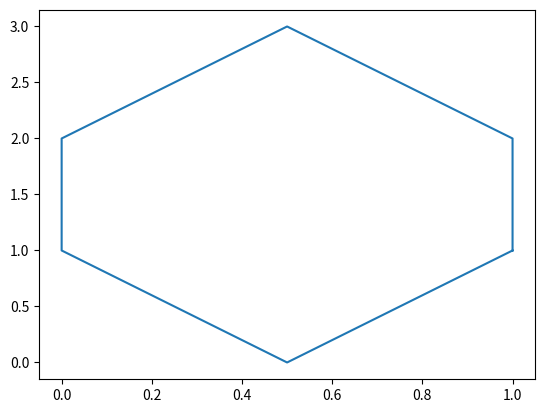

Source code (Python):
import matplotlib.pyplot as plt
import numpy as np

class Polygon():
    """
    Creates an instance of a polygon.
    """
    
    def regpoly(self, n):
        """
        Return list of verticies of a polygon of n sides with perimeter = 1.

        Parameters
        ----------
        n : int
            Number of sides the regular polygon will have.

        Raises
        ------
        ValueError
            Raised when the input number of sides is less than 2.

        Returns
        -------
        points: list
            A list containing the vertex positions of a regular n-gon.

        """

        if n < 2:
            raise ValueError("Too few number of sides.")
            
        # Calculate length of individual side for polygon with perimeter = 1
        side_len = 1/n
    
        # Radius of circumcircle, also vertex to centroid distance.
        radii = [((side_len/2)/(np.sin(np.pi/n)))] * n
        
        # Calculate angle at origin which separates each point
        angles = [((2 * np.pi)/n)] * n
    
        return self.poly(angles, radii)
    
    def graphpoly(self, points):
        """
        Produces a plot visualizing a polygon constructed by the provided
        coordinates.

        Parameters
        ----------
        points : list
            A list of an array like objects of length 2 which contain the (x,y)
            coordinates of the various vertices to be plotted.

        """
        
        # Unzip list of coordinate pairs into two lists
        xpoints = []
        ypoints = []

        for x,y in points:
            xpoints.append(x)
            ypoints.append(y)
        
        # Connect the last point back to the first point        
        xpoints.append(points[0][0])
        ypoints.append(points[0][1])
        
        plt.plot(xpoints, ypoints)
        plt.show()
        
    def randpoly(self, n):
        """
        Return a list of randomly generated coordinate pairs of an n-gon.

        Parameters
        ----------
        n : int
            The desired number sides of the randomly generated n-gon.

        Returns
        -------
        points : list
            A list containing the vertex positions of a random n-gon.

        """
        x_coords = [np.random.uniform(-1, 1) for _ in range(n)]
        y_coords = [np.random.uniform(-1, 1) for _ in range(n)]
        points = [list(a) for a in zip(x_coords, y_coords)]

        return points            
    
    def poly(self, angles, radii):
        """
        Convert a set of angles and radii into coordinate pairs. All radii are
        measured from the origin. Each individual angle begins from the x-axis
        and continues in the counterclockwise direction.

        Parameters
        ----------
        angles : list
            List of angles which each start at the x-axis and continue in a
            counterclockwise direction.
        radii : list
            List of values with specify lengths of line segments starting at
            the origin.

        Returns
        -------
        points : list
            A list containing the vertex positions specified by combining the
            given angles and radii.

        """
        points = []
        points.append((radii[0],0))
        
        # Rotate about the circumcircle (2/n)π radians and place another point
        for i, angle in enumerate(angles):
        
            # Start rotation from the last point plotted
            x = points[-1][0]
            y = points[-1][1]
            
            # Rotate a line connecting the last point and the origin about the origin
            x_prime = x * np.cos(angle) - y * np.sin(angle)
            y_prime = y * np.cos(angle) + x * np.sin(angle)
                        
            radii_ratio = radii[i]/radii[i-1]
            
            new_x = round(radii_ratio * x_prime, 16)
            new_y = round(radii_ratio * y_prime, 16)
    
            points.append((new_x, new_y))
        
        return points
    
    def normpoly(self, n, mu=0.0, sigma=0.01):
        """
        Return a list of coordinate pairs randomly generated using a normal
        distribution.

        Parameters
        ----------
        n : int
            Number of sides the resulting polygon will have.
        mu : float, optional
            The mean used in the normal distribution calculation. The default
            is 0.0.
        sigma : float, optional
            The standard deviation used in the normal distribution calculation.
            The default is 0.01.

        Returns
        -------
        points : list
            A list containing the vertex positions of a regular n-gon.

        """
        initpoly = self.regpoly(n)[0:-1]
        
        points = []
        for x,y in initpoly:
            np.random.normal
            x += np.random.normal(mu, sigma)
            y += np.random.normal(mu, sigma)
            np.random.normal()
            points.append((x,y))
        
        return points

if __name__ == "__main__":
    p = Polygon()
    r = p.regpoly(6)
    print(r)
    tile = [(1.0, 1.0),
            (0.5, 0.0),
            (0.0, 1.0),
            (0.0, 2.0),
            (0.5, 3.0),
            (1.0, 2.0)]
    p.graphpoly(tile)
    